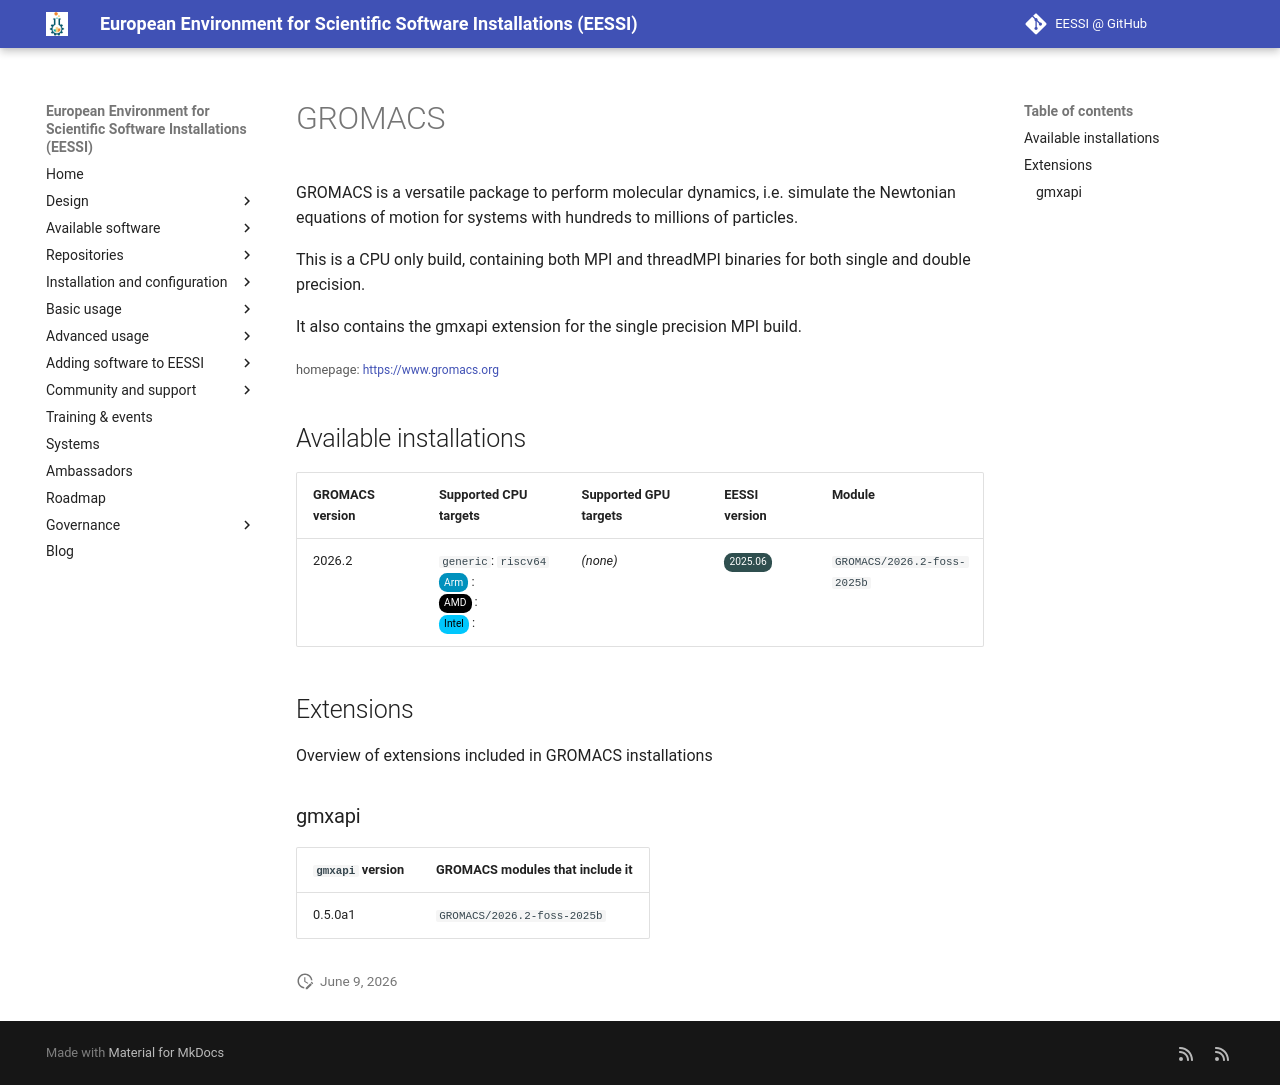

repository: EESSI/docs · page: available_software_riscv/detail/GROMACS/index.html · generator: mkdocs

---
json_ld:
  '@context': https://schema.org
  '@type': SoftwareApplication
  applicationCategory: DeveloperApplication
  description: '

    GROMACS is a versatile package to perform molecular dynamics, i.e. simulate the

    Newtonian equations of motion for systems with hundreds to millions of

    particles.


    This is a CPU only build, containing both MPI and threadMPI binaries

    for both single and double precision.


    It also contains the gmxapi extension for the single precision MPI build.

    '
  license: Not confirmed
  name: GROMACS
  offers:
    '@type': Offer
    price: 0
  operatingSystem: LINUX
  review:
    '@type': Review
    author:
      '@type': Organization
      name: EESSI
    reviewBody: Application has been successfully made available on all architectures
      supported by EESSI
    reviewRating:
      '@type': Rating
      ratingValue: 5
  softwareRequirements: See https://www.eessi.io/docs/ for how to make EESSI available
    on your system
  softwareVersion: '[''2026.2'']'
  url: https://www.gromacs.org
---
# GROMACS



GROMACS is a versatile package to perform molecular dynamics, i.e. simulate the
Newtonian equations of motion for systems with hundreds to millions of
particles.

This is a CPU only build, containing both MPI and threadMPI binaries
for both single and double precision.

It also contains the gmxapi extension for the single precision MPI build.


<small>homepage: </small><span class="software-link">[https://www.gromacs.org](https://www.gromacs.org)</span>

## Available installations


|GROMACS version|Supported CPU targets|Supported GPU targets|EESSI version|Module|
| --- | --- | --- | --- | --- |
|2026.2|`generic`: `riscv64`<br/><span class="software-cpu-arm">Arm</span>: <br/><span class="software-cpu-amd">AMD</span>: <br/><span class="software-cpu-intel">Intel</span>: <br/>|*(none)*|<span class="software-eessi-version-202506">2025.06</span>|`GROMACS/2026.2-foss-2025b`|

## Extensions

Overview of extensions included in GROMACS installations


### gmxapi


|`gmxapi` version|GROMACS modules that include it|
| --- | --- |
|0.5.0a1|`GROMACS/2026.2-foss-2025b`|
